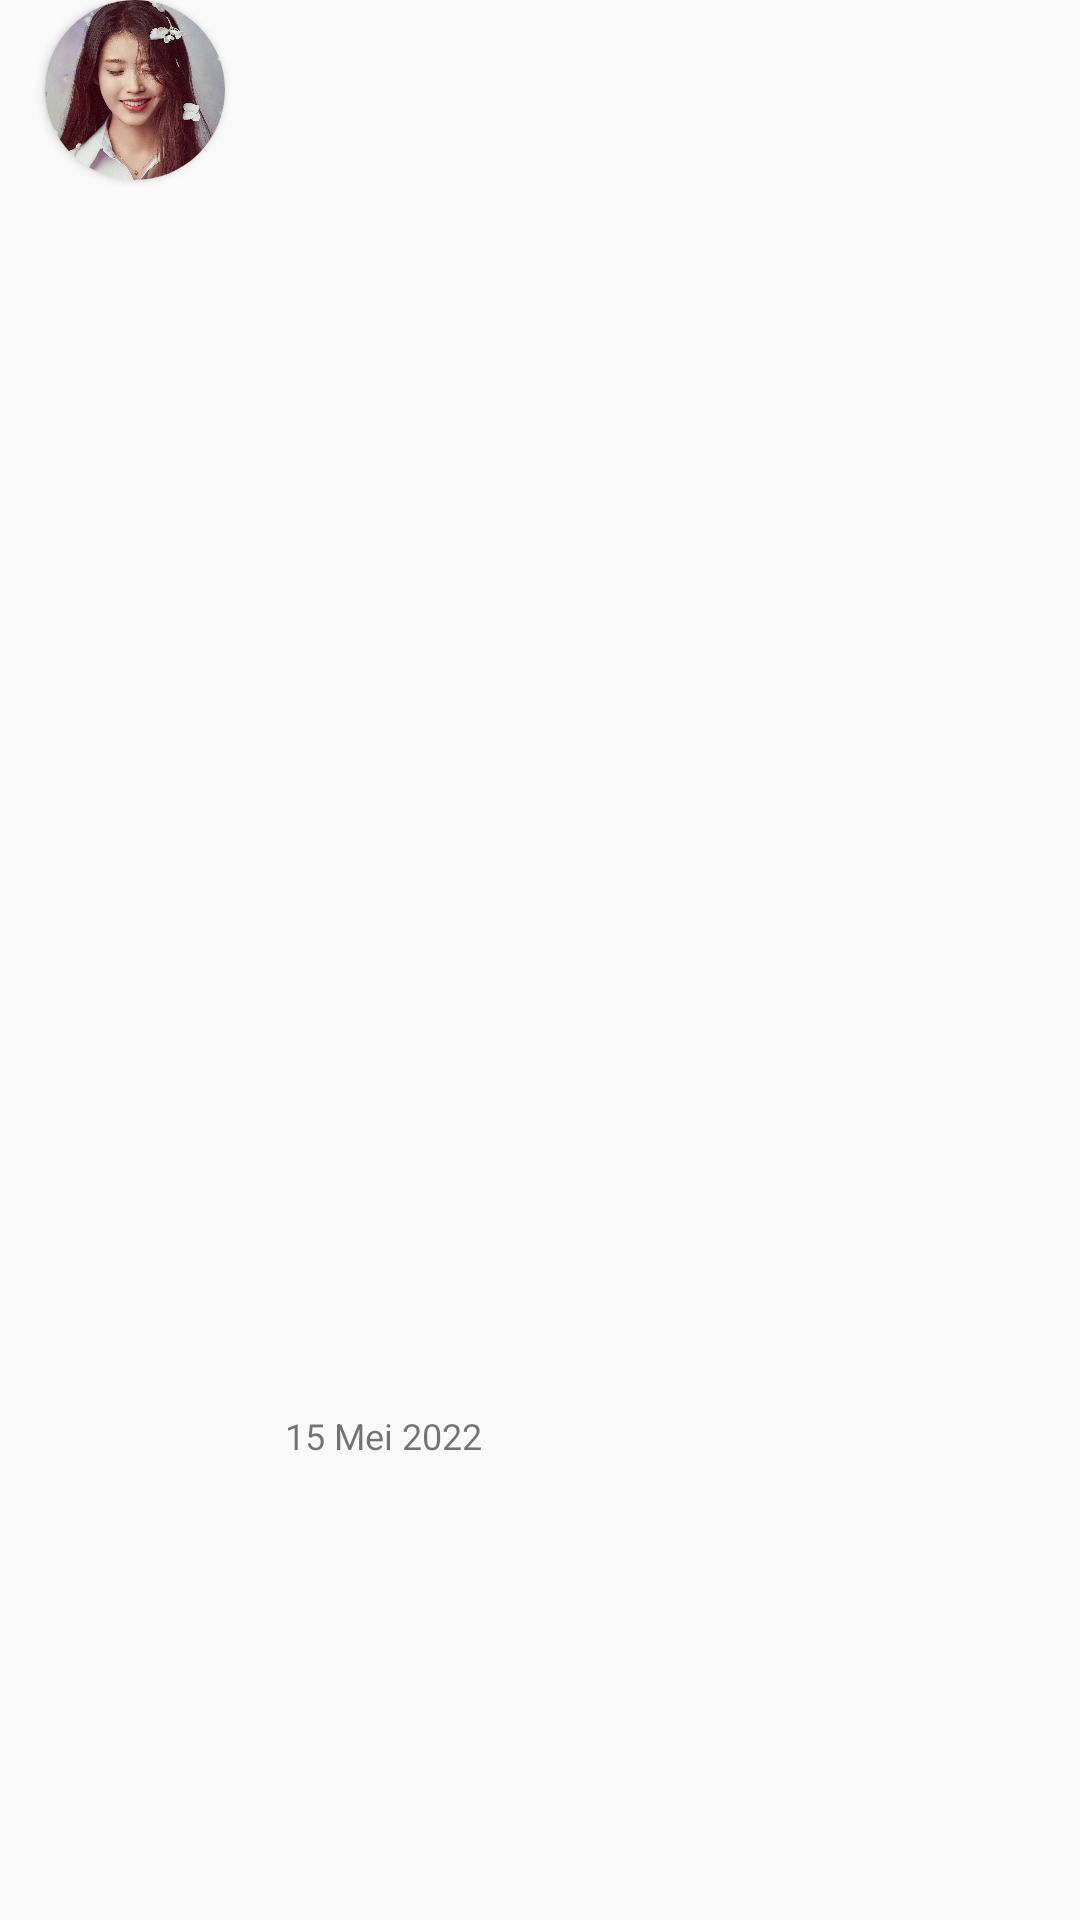

Produce the Android XML layout that renders to this screen, including the resource entries it uses.
<!-- AndroidManifest.xml: application theme Theme.Subscriptly -->
<!-- res/layout/adapter_transaction.xml -->
<?xml version="1.0" encoding="utf-8"?>
<layout xmlns:android="http://schemas.android.com/apk/res/android"
    xmlns:tools="http://schemas.android.com/tools"
    tools:context=".adapter.MemberItemAdapter">

    <data>
        <variable
            name="subscription"
            type="edu.bluejack21_2.subscriptly.models.Subscription" />
    </data>

    <LinearLayout xmlns:app="http://schemas.android.com/apk/res-auto"
        android:layout_width="match_parent"
        android:layout_height="wrap_content"
        android:layout_margin="15dp"
        android:gravity="start">

        <androidx.cardview.widget.CardView
            android:layout_width="60dp"
            android:layout_height="60dp"
            android:layout_marginLeft="15dp"
            app:cardCornerRadius="100dp">

            <ImageView
                android:id="@+id/subs_photo"
                android:layout_width="60dp"
                android:layout_height="60dp"
                android:scaleType="centerCrop"
                android:src="@drawable/iu_profile" />
        </androidx.cardview.widget.CardView>

        <RelativeLayout
            android:layout_width="match_parent"
            android:layout_height="match_parent"
            android:layout_marginLeft="20dp"
            android:gravity="center_vertical">

            <TextView
                android:layout_width="match_parent"
                android:layout_height="wrap_content"
                android:layout_centerVertical="true"
                android:maxLines="2"
                android:layout_weight="1"
                android:fontFamily="@font/outfit_bold"
                android:text="@{subscription.name}"
                android:textColor="@color/primary_color"
                android:textSize="20sp" />

            <TextView
                android:id="@+id/payment_date"
                android:layout_width="match_parent"
                android:layout_height="wrap_content"
                android:textSize="12dp"
                android:layout_alignParentBottom="true"
                android:text="15 Mei 2022"
                android:layout_weight="1"/>
        </RelativeLayout>

    </LinearLayout>

</layout>
<!-- resources referenced by this layout -->
<resources>
  <color name="primary_color">#004AAD</color>
  <!-- drawable iu_profile: jpg bitmap (drawable-xxxhdpi, 99183 bytes) -->
  <style name="Theme.Subscriptly" parent="Theme.AppCompat.DayNight.NoActionBar">
          
          <item name="colorPrimary">@color/white</item>
          <item name="colorPrimaryVariant">@color/primary_color</item>
          <item name="colorOnPrimary">@color/primary_color</item>
          
          <item name="colorSecondary">@color/secondary_color</item>
          <item name="colorSecondaryVariant">@color/tertiary_color</item>
          <item name="colorOnSecondary">@color/black</item>
          
          <item name="android:statusBarColor" tools:targetApi="l">?attr/colorPrimaryVariant</item>
          
      </style>
  <color name="white">#FFFFFFFF</color>
  <color name="secondary_color">#00C2CB</color>
  <color name="tertiary_color">#38B6FF</color>
  <color name="black">#FF000000</color>
</resources>
